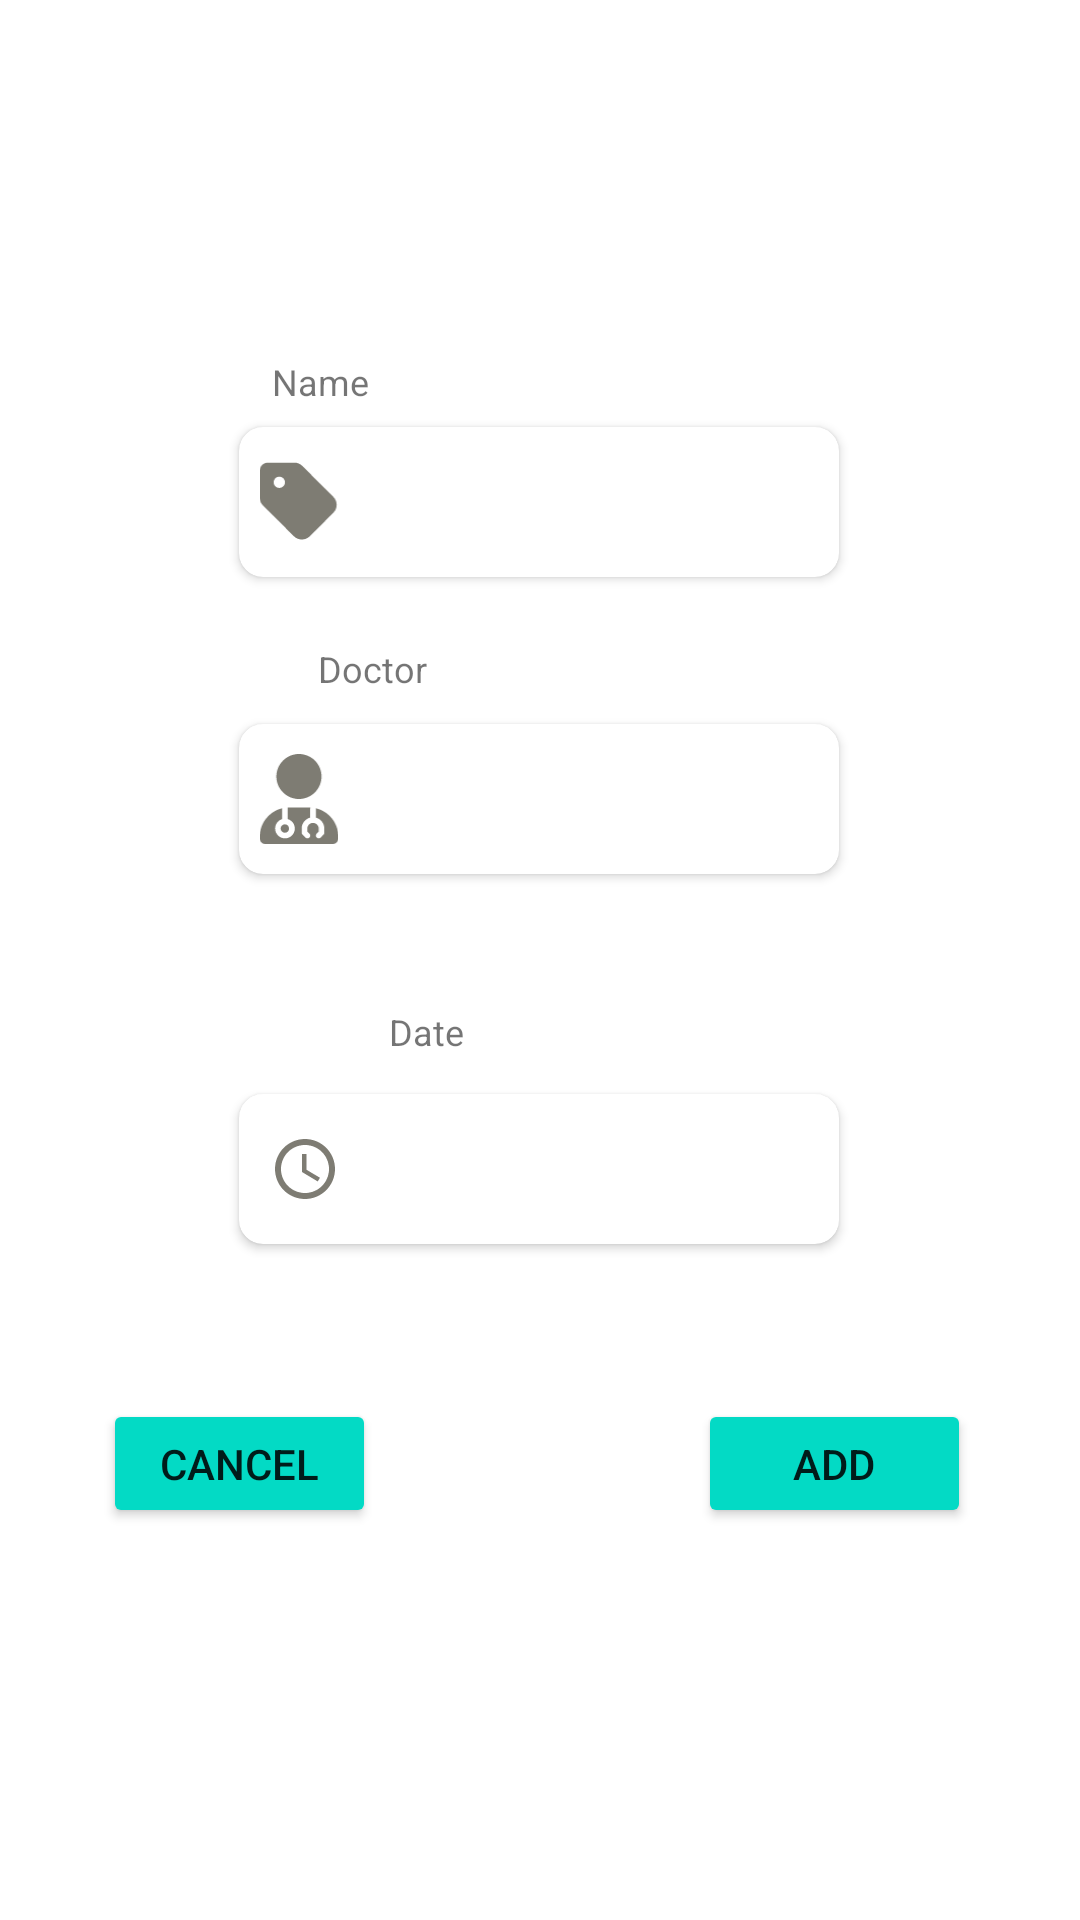

Reconstruct the res/layout file that produces this screen, plus the resources it refers to.
<!-- AndroidManifest.xml: application theme Theme.MidicalSystemApp -->
<!-- res/layout/add_medical_record.xml -->
<?xml version="1.0" encoding="utf-8"?>
<androidx.constraintlayout.widget.ConstraintLayout xmlns:android="http://schemas.android.com/apk/res/android"
    xmlns:app="http://schemas.android.com/apk/res-auto"
    xmlns:tools="http://schemas.android.com/tools"
    android:layout_width="match_parent"
    android:layout_height="match_parent"
    >


    <TextView
        android:layout_width="wrap_content"
        android:layout_height="wrap_content"
        android:text="Name"
        android:textSize="12sp"
        app:layout_constraintBottom_toBottomOf="parent"
        app:layout_constraintEnd_toEndOf="parent"
        app:layout_constraintHorizontal_bias="0.277"
        app:layout_constraintStart_toStartOf="parent"
        app:layout_constraintTop_toTopOf="parent"
        app:layout_constraintVertical_bias="0.191" />

    <androidx.cardview.widget.CardView
        android:id="@+id/cardView"
        android:layout_width="200dp"
        android:layout_height="50dp"
        android:layout_marginHorizontal="20dp"
        app:cardCornerRadius="8dp"
        app:layout_constraintBottom_toBottomOf="parent"
        app:layout_constraintEnd_toEndOf="parent"
        app:layout_constraintHorizontal_bias="0.497"
        app:layout_constraintStart_toStartOf="parent"
        app:layout_constraintTop_toTopOf="parent"
        app:layout_constraintVertical_bias="0.241">

        <ImageView
            android:layout_width="30dp"
            android:layout_height="30dp"
            android:src="@drawable/ic_tag_solid"
            android:layout_gravity="center_vertical"
            android:layout_marginHorizontal="5dp"
            />

        <EditText
            android:id="@+id/name"
            android:layout_width="130dp"
            android:layout_height="wrap_content"
            android:layout_gravity="end|center_vertical"
            android:layout_marginHorizontal="10dp"
            android:background="@android:color/transparent" />
    </androidx.cardview.widget.CardView>

    <TextView
        android:layout_width="wrap_content"
        android:layout_height="wrap_content"
        android:text="Doctor"
        android:textSize="12sp"
        app:layout_constraintBottom_toBottomOf="parent"
        app:layout_constraintEnd_toEndOf="parent"
        app:layout_constraintHorizontal_bias="0.328"
        app:layout_constraintStart_toStartOf="parent"
        app:layout_constraintTop_toTopOf="parent"
        app:layout_constraintVertical_bias="0.344" />


    <androidx.cardview.widget.CardView
        android:id="@+id/cardView3"
        android:layout_width="200dp"
        android:layout_height="50dp"
        android:layout_marginHorizontal="20dp"
        app:cardCornerRadius="8dp"
        app:layout_constraintBottom_toBottomOf="parent"
        app:layout_constraintEnd_toEndOf="parent"
        app:layout_constraintHorizontal_bias="0.497"
        app:layout_constraintStart_toStartOf="parent"
        app:layout_constraintTop_toTopOf="parent"
        app:layout_constraintVertical_bias="0.409">

        <ImageView
            android:layout_width="30dp"
            android:layout_height="30dp"
            android:layout_gravity="center_vertical"
            android:layout_marginStart="5dp"
            android:layout_marginRight="5dp"
            android:src="@drawable/ic_user_doctor_solid" />

        <EditText
            android:id="@+id/doctor_name"
            android:layout_width="130dp"
            android:layout_height="wrap_content"
            android:layout_gravity="end|center_vertical"
            android:layout_marginHorizontal="10dp"
            android:background="@android:color/transparent"
            />

    </androidx.cardview.widget.CardView>

    <TextView
        android:layout_width="wrap_content"
        android:layout_height="wrap_content"
        android:text="Date"
        android:textSize="12sp"
        app:layout_constraintBottom_toBottomOf="parent"
        app:layout_constraintEnd_toEndOf="parent"
        app:layout_constraintHorizontal_bias="0.387"
        app:layout_constraintStart_toStartOf="parent"
        app:layout_constraintTop_toTopOf="parent"
        app:layout_constraintVertical_bias="0.538" />

    <androidx.cardview.widget.CardView
        android:id="@+id/cardView4"
        android:layout_width="200dp"
        android:layout_height="50dp"
        android:layout_marginHorizontal="20dp"
        app:cardCornerRadius="8dp"
        app:layout_constraintBottom_toBottomOf="parent"
        app:layout_constraintEnd_toEndOf="parent"
        app:layout_constraintHorizontal_bias="0.497"
        app:layout_constraintStart_toStartOf="parent"
        app:layout_constraintTop_toTopOf="parent"
        app:layout_constraintVertical_bias="0.618">

        <TextView
            android:id="@+id/time"
            android:layout_width="match_parent"
            android:layout_height="wrap_content"
            android:layout_gravity="center"
            android:layout_marginHorizontal="10dp"
            android:background="@android:color/transparent"
            android:drawableLeft="@drawable/ic_baseline_access_time_24"
            android:gravity="center" />
    </androidx.cardview.widget.CardView>

    <Button
        android:id="@+id/add"
        android:layout_width="91dp"
        android:layout_height="43dp"
        android:layout_gravity="center"
        android:backgroundTint="@color/teal_200"
        android:text="Add"
        app:layout_constraintBottom_toBottomOf="parent"
        app:layout_constraintEnd_toEndOf="parent"
        app:layout_constraintHorizontal_bias="0.865"
        app:layout_constraintStart_toStartOf="parent"
        app:layout_constraintTop_toTopOf="parent"
        app:layout_constraintVertical_bias="0.781" />

    <Button
        android:id="@+id/cancel"
        android:layout_width="91dp"
        android:layout_height="43dp"
        android:layout_gravity="center"
        android:backgroundTint="@color/teal_200"
        android:text="cancel"
        app:layout_constraintBottom_toBottomOf="parent"
        app:layout_constraintEnd_toEndOf="parent"
        app:layout_constraintHorizontal_bias="0.128"
        app:layout_constraintStart_toStartOf="parent"
        app:layout_constraintTop_toTopOf="parent"
        app:layout_constraintVertical_bias="0.781" />


</androidx.constraintlayout.widget.ConstraintLayout>
<!-- resources referenced by this layout -->
<resources>
  <color name="teal_200">#FF03DAC5</color>
  <!-- drawable ic_baseline_access_time_24 (drawable) -->
  <vector android:height="24dp" android:tint="#7e7c73"
      android:viewportHeight="24" android:viewportWidth="24"
      android:width="24dp" xmlns:android="http://schemas.android.com/apk/res/android">
      <path android:fillColor="@android:color/white" android:pathData="M11.99,2C6.47,2 2,6.48 2,12s4.47,10 9.99,10C17.52,22 22,17.52 22,12S17.52,2 11.99,2zM12,20c-4.42,0 -8,-3.58 -8,-8s3.58,-8 8,-8 8,3.58 8,8 -3.58,8 -8,8z"/>
      <path android:fillColor="@android:color/white" android:pathData="M12.5,7H11v6l5.25,3.15 0.75,-1.23 -4.5,-2.67z"/>
  </vector>
  <!-- drawable ic_tag_solid (drawable) -->
  <vector android:height="57.142857dp" android:viewportHeight="512"
      android:viewportWidth="448" android:width="50dp" xmlns:android="http://schemas.android.com/apk/res/android">
      <path android:fillColor="#7e7c73" android:pathData="M48,32H197.5C214.5,32 230.7,38.74 242.7,50.75L418.7,226.7C443.7,251.7 443.7,292.3 418.7,317.3L285.3,450.7C260.3,475.7 219.7,475.7 194.7,450.7L18.75,274.7C6.74,262.7 0,246.5 0,229.5V80C0,53.49 21.49,32 48,32L48,32zM112,176C129.7,176 144,161.7 144,144C144,126.3 129.7,112 112,112C94.33,112 80,126.3 80,144C80,161.7 94.33,176 112,176z"/>
  </vector>
  <!-- drawable ic_user_doctor_solid (drawable) -->
  <vector xmlns:android="http://schemas.android.com/apk/res/android"
      android:width="448dp"
      android:height="512dp"
      android:viewportWidth="448"
      android:viewportHeight="512">
    <path
        android:fillColor="#7e7c73"
        android:pathData="M352,128C352,198.7 294.7,256 223.1,256C153.3,256 95.1,198.7 95.1,128C95.1,57.31 153.3,0 223.1,0C294.7,0 352,57.31 352,128zM287.1,362C260.4,369.1 239.1,394.2 239.1,424V448C239.1,452.2 241.7,456.3 244.7,459.3L260.7,475.3C266.9,481.6 277.1,481.6 283.3,475.3C289.6,469.1 289.6,458.9 283.3,452.7L271.1,441.4V424C271.1,406.3 286.3,392 303.1,392C321.7,392 336,406.3 336,424V441.4L324.7,452.7C318.4,458.9 318.4,469.1 324.7,475.3C330.9,481.6 341.1,481.6 347.3,475.3L363.3,459.3C366.3,456.3 368,452.2 368,448V424C368,394.2 347.6,369.1 320,362V308.8C393.5,326.7 448,392.1 448,472V480C448,497.7 433.7,512 416,512H32C14.33,512 0,497.7 0,480V472C0,393 54.53,326.7 128,308.8V370.3C104.9,377.2 88,398.6 88,424C88,454.9 113.1,480 144,480C174.9,480 200,454.9 200,424C200,398.6 183.1,377.2 160,370.3V304.2C162.7,304.1 165.3,304 168,304H280C282.7,304 285.3,304.1 288,304.2L287.1,362zM167.1,424C167.1,437.3 157.3,448 143.1,448C130.7,448 119.1,437.3 119.1,424C119.1,410.7 130.7,400 143.1,400C157.3,400 167.1,410.7 167.1,424z"/>
  </vector>
  <style name="Theme.MidicalSystemApp" parent="Theme.MaterialComponents.DayNight.DarkActionBar">
          
          <item name="colorPrimary">@color/teal_700</item>
          <item name="colorPrimaryVariant">@color/purple_700</item>
          <item name="colorOnPrimary">@color/white</item>
          
          <item name="colorSecondary">@color/teal_200</item>
          <item name="colorSecondaryVariant">@color/teal_700</item>
          <item name="colorOnSecondary">@color/black</item>
          
          <item name="android:statusBarColor" tools:targetApi="l">?attr/colorPrimaryVariant</item>
          
      </style>
  <color name="teal_700">#FF018786</color>
  <color name="purple_700">#FF3700B3</color>
  <color name="white">#FFFFFFFF</color>3BA8BE
  <color name="black">#FF000000</color>
</resources>
